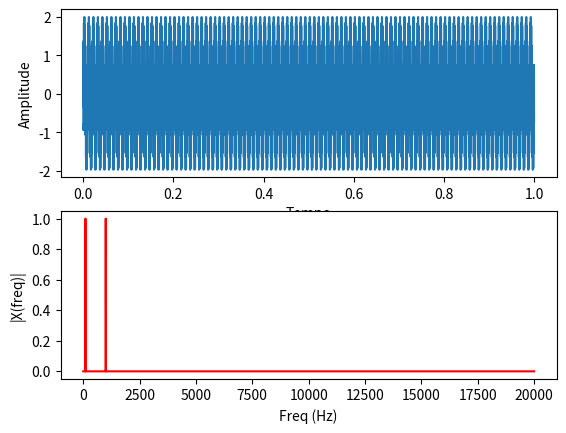

Write Python code to recreate this figure.
# -*- coding: utf-8 -*-
"""
Created on Thu Mar 14 07:23:46 2019

[redacted]
"""

import matplotlib.pyplot as plt
import numpy as np

Fs = 40000  # taxa de amostragem
Ts = 1.0/Fs  # periodo de amostragem
t = np.arange(0, 1, Ts)  # vetor de tempo

f = 100   # frequencia do sinal
x1_n = np.sin(2*np.pi*f*t + 0)
f = 1000
x2_n = np.sin(2*np.pi*f*t + 180)

x_n = x1_n + x2_n

n = len(x_n)  # tamanho do sinal
k = np.arange(n)  # vetor em k
T = n/Fs
frq = k/T  # os dois lados do vetor de frequencia
frq = frq[range(int(n/2))]  # apenas um lado

X = np.fft.fft(x_n)/n  # calculo da fft e normalização por n
X = X[range(int(n/2))]

fig, ax = plt.subplots(2, 1)
ax[0].plot(t, x_n)
ax[0].set_xlabel('Tempo')
ax[0].set_ylabel('Amplitude')
ax[1].plot(frq, 2 * abs(X), 'r')
ax[1].set_xlabel('Freq (Hz)')
ax[1].set_ylabel('|X(freq)|')

plt.show()